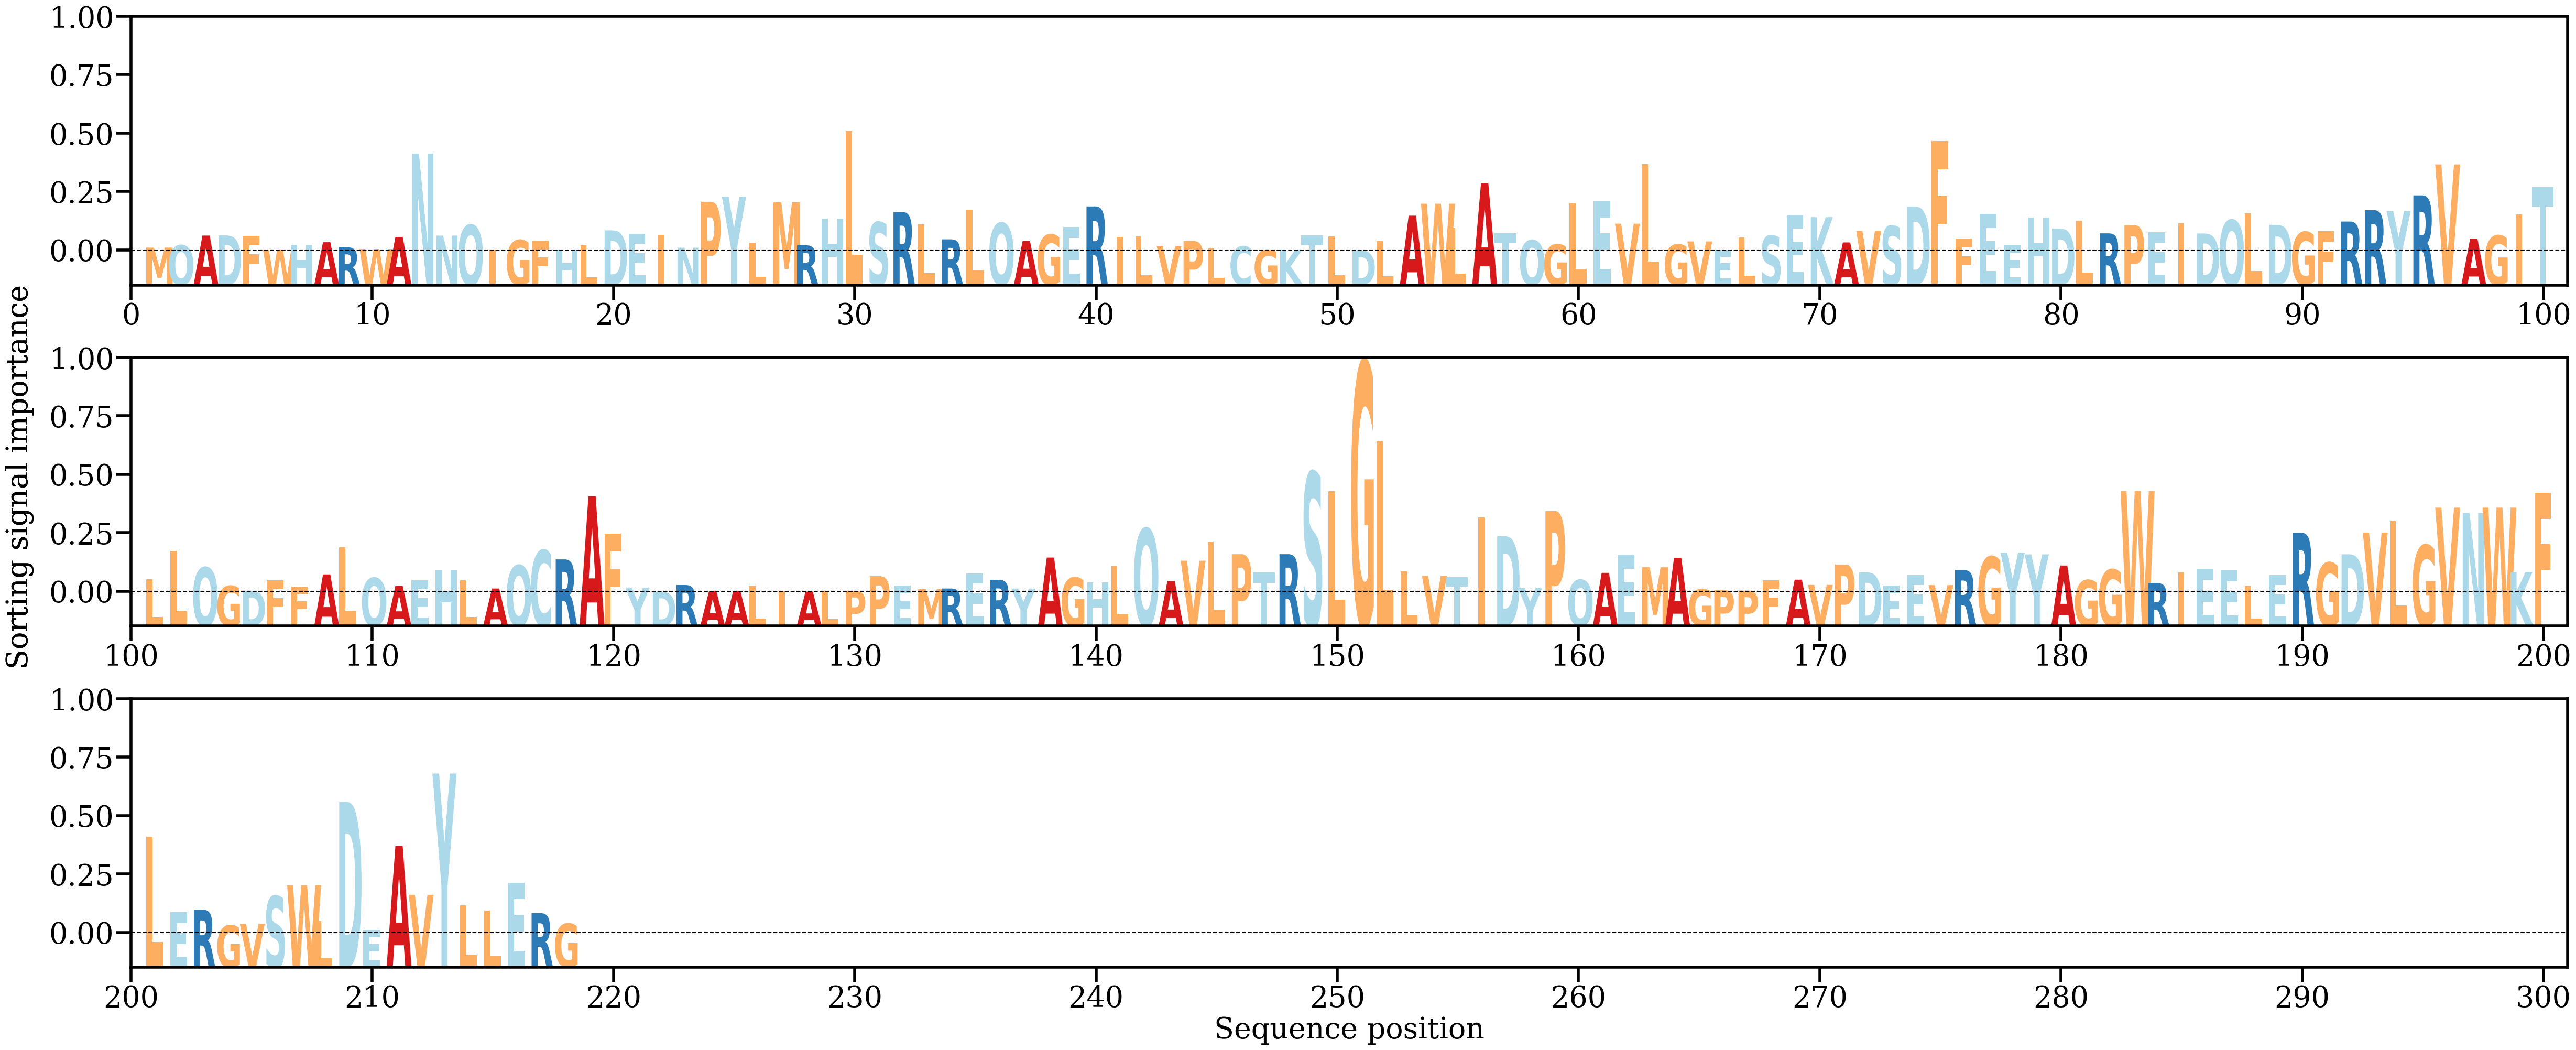

The table this chart was drawn from, first rows:
AA, Alpha
M, [0.00048448]
Q, [0.00085454]
A, [0.00237901]
D, [0.00240487]
F, [0.00237011]
W, [0.00014296]
H, [0.00094943]
A, [0.00133186]
R, [0.00052842]
W, [0.00026343]
A, [0.00215698]
N, [0.0152793]
N, [0.00237555]
Q, [0.00404785]
I, [0.00014533]
G, [0.00166873]
F, [0.00155198]
H, [0.00015528]
L, [0.00085278]
D, [0.00319959]
E, [0.00262035]
I, [0.00253182]
N, [0.0004657]
P, [0.0076945]
Y, [0.00849094]
L, [0.0012186]
M, [0.00763167]
R, [0.00084768]
H, [0.00501952]
L, [0.01877323]
S, [0.00447258]
R, [0.00608662]
L, [0.00417717]
R, [0.0017846]
L, [0.00645769]
Q, [0.0043485]
A, [0.00154083]
G, [0.00253148]
E, [0.00376294]
R, [0.00696365]
I, [0.00216805]
L, [0.00224632]
V, [0.00075913]
P, [0.00152658]
L, [0.00041386]
C, [0.00068304]
G, [0.00012703]
K, [0.00013015]
T, [0.00239086]
L, [0.00228036]
D, [4.529628e-05]
L, [0.00147366]
A, [0.00551024]
W, [0.00738972]
L, [0.00353186]
A, [0.01063044]
T, [0.00272033]
Q, [0.00164927]
G, [0.00098091]
L, [0.0074462]
... 158 more rows
